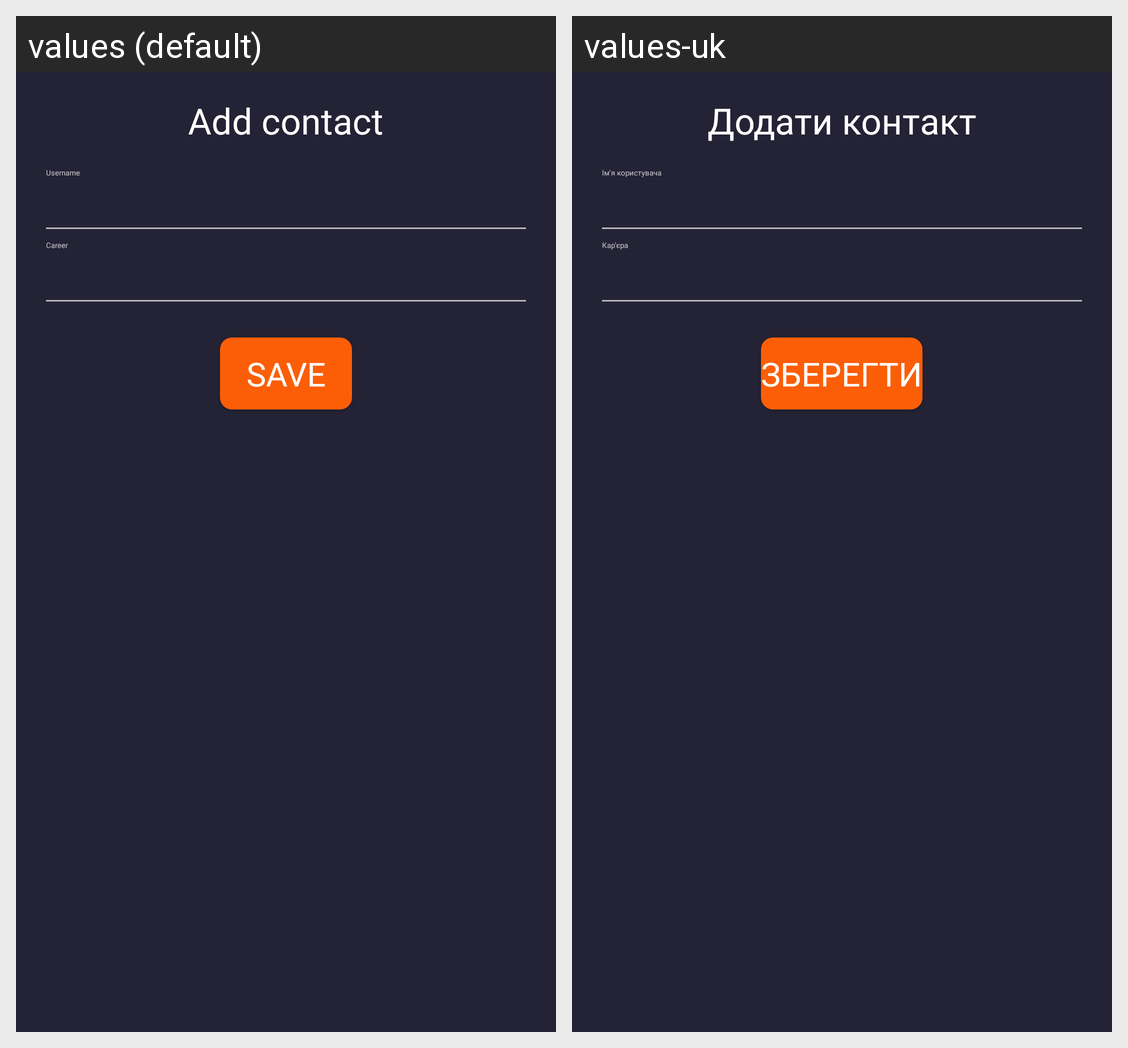

For this localized Android screen grid, give each drawn string resource with its value in every locale shown.
Android screen res/layout/fragment_add_contact.xml rendered under 2 locales, left to right: values (default), values-uk. Device: Nexus 5 (rendered at 1080×1920; each locale shown at half size, 540×960, under a caption strip naming it); theme Theme.MyProfileMarkup.
Strings drawn on this screen, with the default value and each locale's value (text and hints the layout hard-codes, and strings that could not be matched under every locale, appear in the picture but are not listed):

add_contact
  values: Add contact
  values-uk: Додати контакт

username
  values: Username
  values-uk: Ім'я користувача

career
  values: Career
  values-uk: Кар'єра

save
  values: Save
  values-uk: Зберегти
